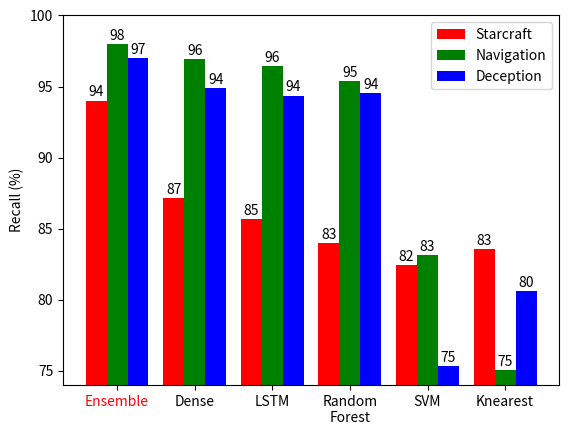

Reproduce this figure in Python.
import matplotlib.pyplot as plt
import numpy as np

#whitebox random, 3 bars per technique corresponds to 3 environments
#0 = SC,1=CN,2=PD
ensemble = [94.19,97.84,96.58]
dense = [87.13,96.92,94.91]
lstm = [85.66,96.42,94.36]
forest = [83.99,95.39,94.55]
svm = [82.46,83.12,75.34]
knearest = [83.59,75.03,80.63]

ensemble = np.round(np.asarray(ensemble))

starcraft = [ensemble[0],dense[0],lstm[0],forest[0],svm[0],knearest[0]]
nav = [ensemble[1],dense[1],lstm[1],forest[1],svm[1],knearest[1]]
simp = [ensemble[2],dense[2],lstm[2],forest[2],svm[2],knearest[2]]

N = 6
ind = np.arange(N)  # the x locations for the groups
width = 0.27       # the width of the bars

fig = plt.figure()
ax = fig.add_subplot(111)

rects1 = ax.bar(ind, starcraft, width, color='r')
rects2 = ax.bar(ind+width, nav, width, color='g')
rects3 = ax.bar(ind+width*2, simp, width, color='b')
plt.ylim(74, 100)
ax.set_ylabel('Recall (%)')
ax.set_xticks(ind+width)
ax.set_xticklabels( ('Ensemble','Dense', 'LSTM', 'Random\nForest','SVM','Knearest') )
ax.legend( (rects1[0], rects2[0], rects3[0]), ('Starcraft', 'Navigation', 'Deception') )
plt.gca().get_xticklabels()[0].set_color('red')

def autolabel(rects):
    for rect in rects:
        h = rect.get_height()
        ax.text(rect.get_x()+rect.get_width()/2., 1.001*h, '%d'%int(h),
                ha='center', va='bottom')

autolabel(rects1)
autolabel(rects2)
autolabel(rects3)



plt.show()